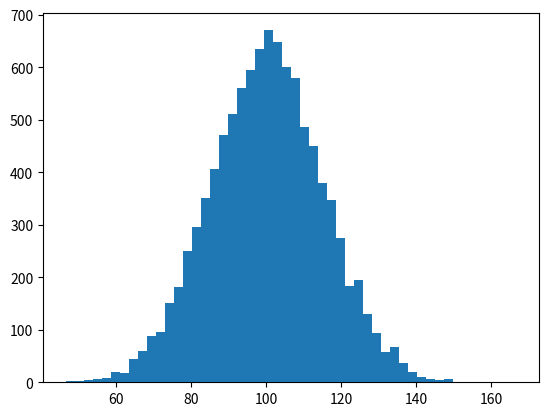

Here is the Python script that generated this plot: (Note: this script raises an exception after producing the figure.)
import numpy as np
import matplotlib.mlab as mlab
import matplotlib.pyplot as plt
# example data
mu = 100 # mean of distribution
sigma = 15 # standard deviation of distribution
x = mu + sigma * np.random.randn(10000)

num_bins = 50
# the histogram of the data
n, bins, patches = plt.hist(x, num_bins, normed=1, facecolor='green', alpha=0.5)
# add a 'best fit' line
y = mlab.normpdf(bins, mu, sigma)
plt.plot(bins, y, 'r--')
plt.xlabel('Smarts')
plt.ylabel('Probability')
plt.title(r'Histogram of IQ: $\mu=100$, $\sigma=15$')
#
# Tweak spacing to prevent clipping of ylabel
plt.subplots_adjust(left=0.15)
plt.show()
